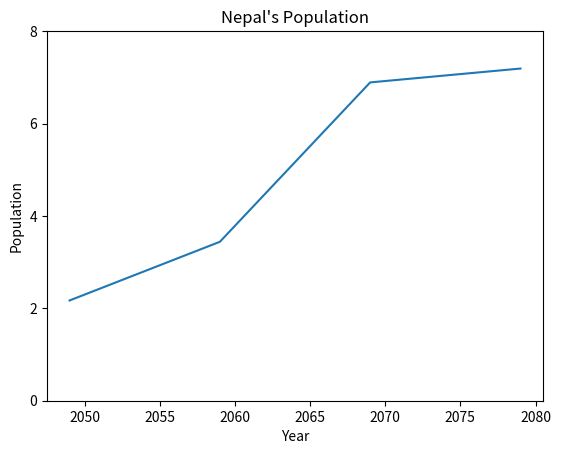

This figure's Python source:
# Customization

import matplotlib.pyplot as plt

year=[2049, 2059, 2069, 2079]
pop=[2.17, 3.44, 6.89, 7.19]


# plot
plt.plot(year,pop)

# customizing
plt.xlabel("Year")
plt.ylabel("Population")
plt.title("Nepal's Population")

plt.yticks([0,2,4,6,8])

# show
plt.show()